Run: headless pygame with SDL's dummy video driver; simulated clock (each Clock.tick advances the game by its frame time, no real sleeping); random seed 0; keys injected as events and as key.get_pressed() state; no mouse input.
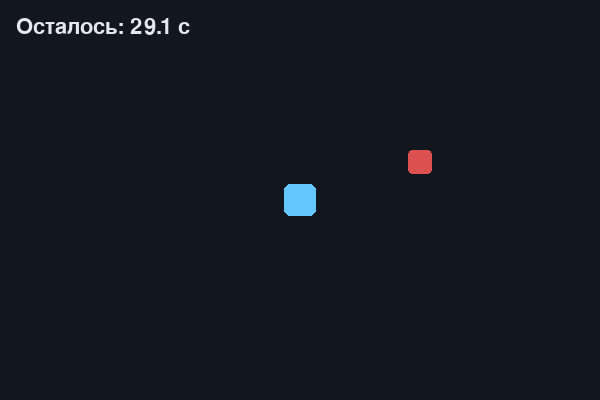
Frame 1 of 4 · flips 1–60 · no input
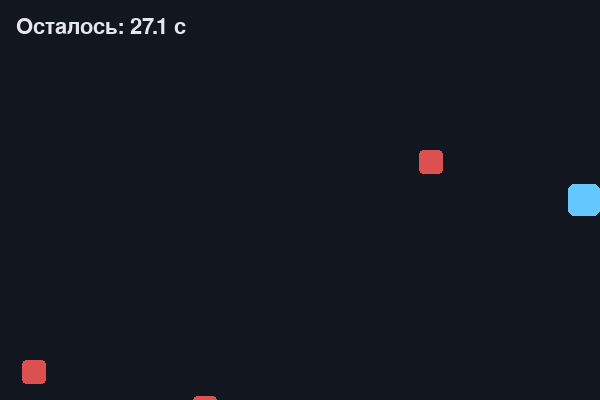
Frame 2 of 4 · flips 61–180 · tapped SPACE, RETURN · held RIGHT (→), D
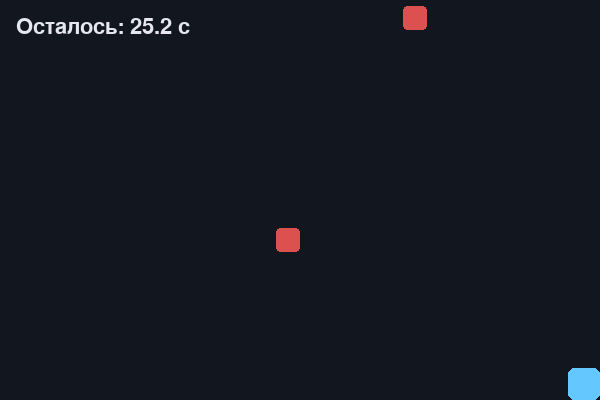
Frame 3 of 4 · flips 181–300 · held DOWN (↓), S
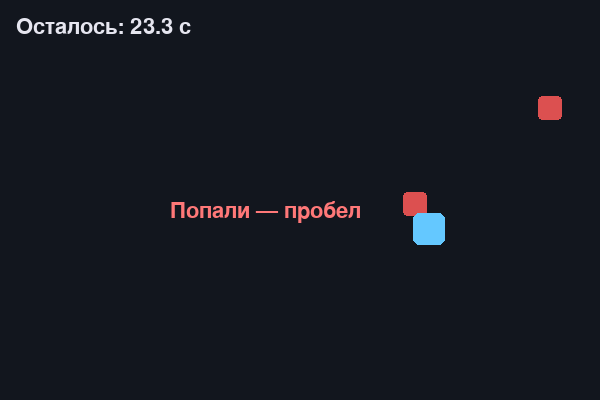
Frame 4 of 4 · flips 301–420 · held LEFT (←), A, UP (↑), W

The pygame program that drew these frames:

#!/usr/bin/env python3

import pygame
import random
import sys

pygame.init()
W, H = 600, 400
screen = pygame.display.set_mode((W, H))
pygame.display.set_caption("Survive 30s")
clock = pygame.time.Clock()
font = pygame.font.SysFont(None, 32)

player = pygame.Rect(W // 2 - 16, H // 2 - 16, 32, 32)
hazards = []
start = pygame.time.get_ticks()
won = False
lost = False

running = True
while running:
    elapsed = (pygame.time.get_ticks() - start) / 1000
    for event in pygame.event.get():
        if event.type == pygame.QUIT:
            running = False
        if event.type == pygame.KEYDOWN and (won or lost) and event.key == pygame.K_SPACE:
            start = pygame.time.get_ticks()
            hazards.clear()
            won = lost = False

    if not won and not lost:
        keys = pygame.key.get_pressed()
        if keys[pygame.K_LEFT] or keys[pygame.K_a]:
            player.x -= 5
        if keys[pygame.K_RIGHT] or keys[pygame.K_d]:
            player.x += 5
        if keys[pygame.K_UP] or keys[pygame.K_w]:
            player.y -= 5
        if keys[pygame.K_DOWN] or keys[pygame.K_s]:
            player.y += 5
        player.clamp_ip(screen.get_rect())

        if random.random() < 0.04:
            hazards.append(pygame.Rect(random.randint(0, W - 24), 0, 24, 24))

        for h in hazards[:]:
            h.y += 6
            if h.top > H:
                hazards.remove(h)
            elif h.colliderect(player):
                lost = True
        if elapsed >= 30:
            won = True

    screen.fill((18, 22, 30))
    for h in hazards:
        pygame.draw.rect(screen, (220, 80, 80), h, border_radius=4)
    pygame.draw.rect(screen, (100, 200, 255), player, border_radius=6)
    left = max(0, 30 - elapsed)
    screen.blit(font.render(f"Осталось: {left:.1f} с", True, (230, 230, 240)), (16, 16))
    if won:
        screen.blit(font.render("Выжили! Пробел", True, (120, 255, 160)), (180, H // 2))
    if lost:
        screen.blit(font.render("Попали — пробел", True, (255, 120, 120)), (170, H // 2))
    pygame.display.flip()
    clock.tick(60)

pygame.quit()
sys.exit()
